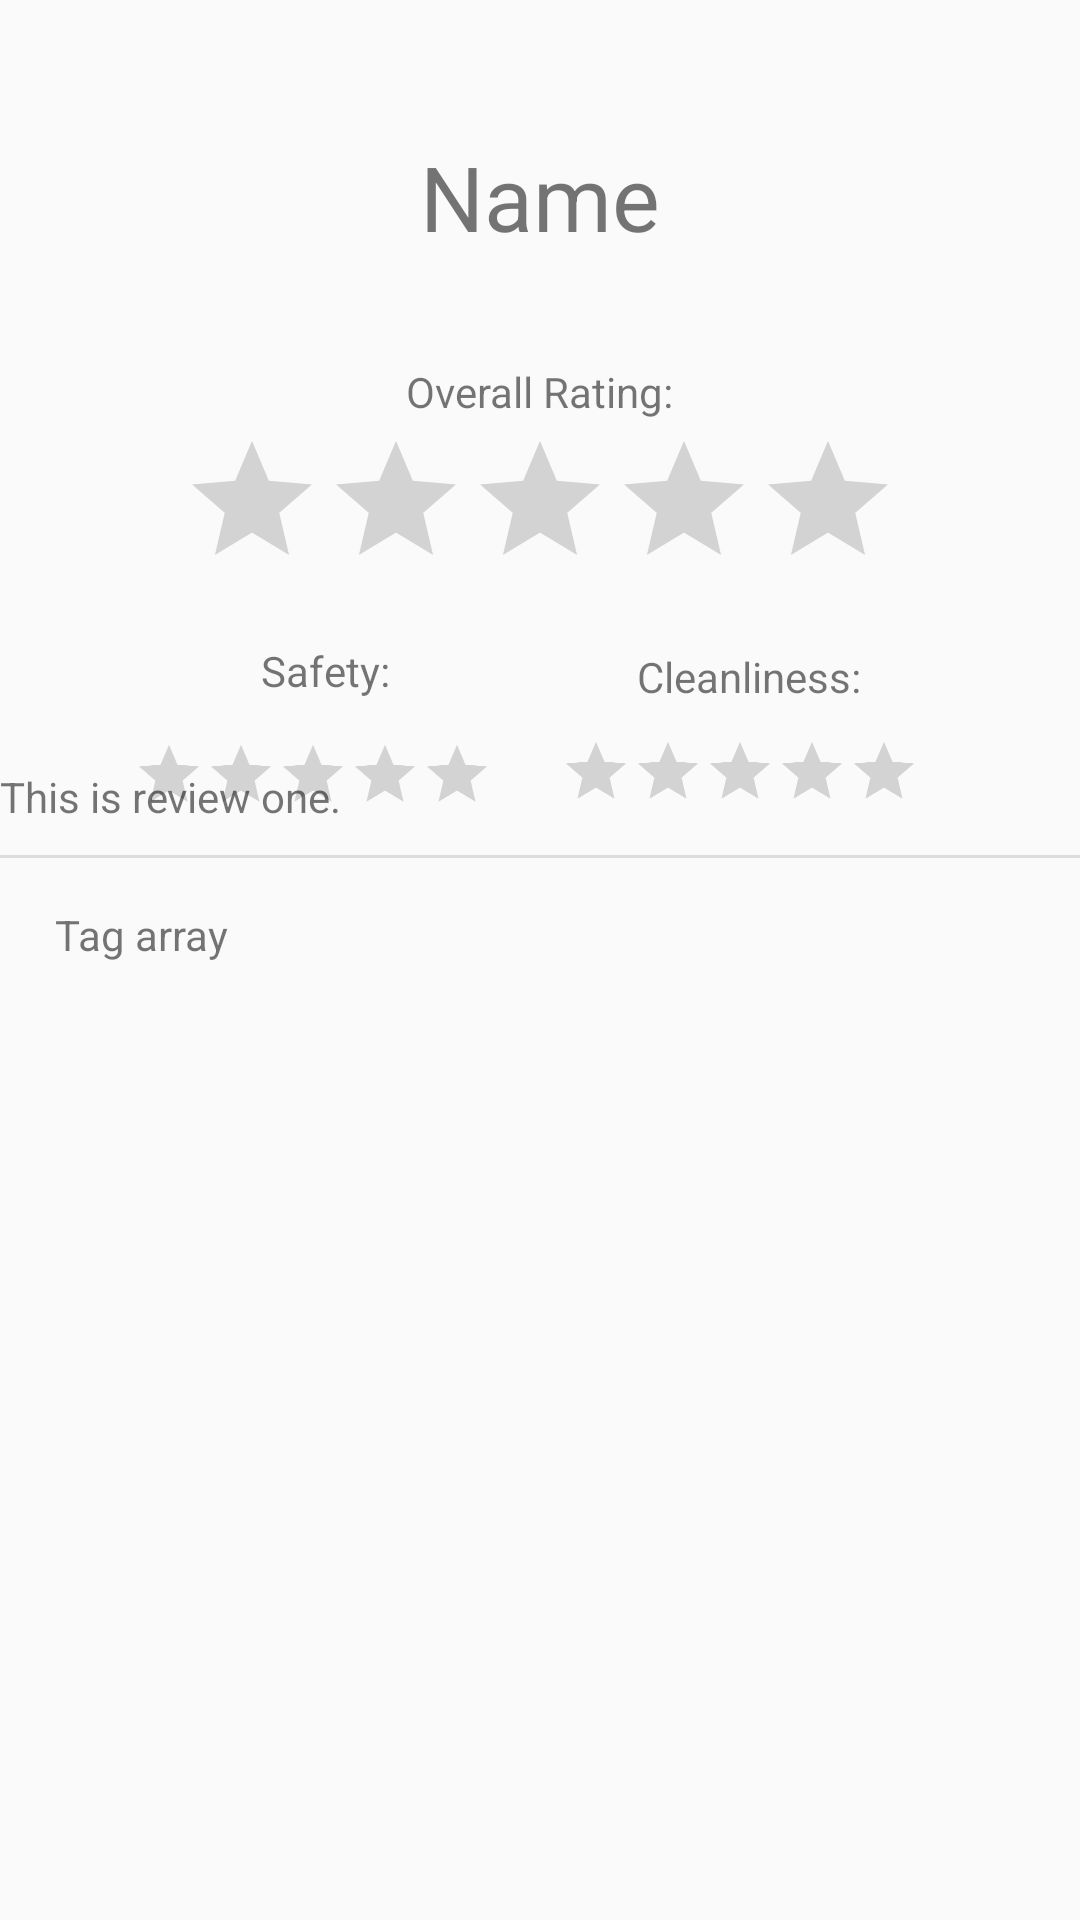

Write the Android layout XML for this screen, with the resource values it uses.
<!-- AndroidManifest.xml: application theme AppTheme -->
<!-- res/layout/displayinfo.xml -->
<?xml version="1.0" encoding="utf-8"?>
<RelativeLayout xmlns:android="http://schemas.android.com/apk/res/android"
    android:layout_width="match_parent" android:layout_height="match_parent">

    <TextView
        android:id="@+id/locationName"
        android:layout_width="match_parent"
        android:layout_height="83dp"
        android:layout_alignParentStart="true"
        android:layout_alignParentLeft="true"
        android:layout_alignParentTop="true"
        android:layout_centerHorizontal="true"
        android:layout_marginStart="0dp"
        android:layout_marginLeft="0dp"
        android:layout_marginTop="24dp"
        android:gravity="center"
        android:text="Name"
        android:textSize="30sp" />

    <RatingBar
        android:id="@+id/overallRatingBar"
        android:layout_width="wrap_content"
        android:layout_height="wrap_content"
        android:layout_alignParentTop="true"
        android:layout_centerHorizontal="true"
        android:layout_marginTop="143dp"
        android:numStars="5"
        android:progressTint="#ffff8800"/>

    <TextView
        android:id="@+id/overallRating"
        android:layout_width="wrap_content"
        android:layout_height="wrap_content"
        android:layout_alignParentTop="true"
        android:layout_centerHorizontal="true"
        android:layout_marginTop="121dp"
        android:text="Overall Rating:" />

    <TextView
        android:id="@+id/safety"
        android:layout_width="wrap_content"
        android:layout_height="wrap_content"
        android:layout_alignParentStart="true"
        android:layout_alignParentLeft="true"
        android:layout_alignParentTop="true"
        android:layout_centerHorizontal="true"
        android:layout_marginStart="87dp"
        android:layout_marginLeft="87dp"
        android:layout_marginTop="214dp"
        android:text="Safety:" />

    <RatingBar
        android:id="@+id/safetyRatingBar"
        android:layout_width="wrap_content"
        android:layout_height="wrap_content"
        android:layout_alignParentStart="true"
        android:layout_alignParentLeft="true"
        android:layout_alignParentTop="true"
        android:layout_centerHorizontal="true"
        android:layout_marginStart="-16dp"
        android:layout_marginLeft="-16dp"
        android:layout_marginTop="232dp"
        android:numStars="5"
        android:scaleX="0.5"
        android:scaleY="0.5" />

    <TextView
        android:id="@+id/cleanliness"
        android:layout_width="wrap_content"
        android:layout_height="wrap_content"
        android:layout_alignParentTop="true"
        android:layout_alignParentEnd="true"
        android:layout_alignParentRight="true"
        android:layout_marginTop="216dp"
        android:layout_marginEnd="73dp"
        android:layout_marginRight="73dp"
        android:text="Cleanliness:" />

    <RatingBar
        android:id="@+id/cleanlinessRatingBar"
        android:layout_width="wrap_content"
        android:layout_height="wrap_content"
        android:layout_alignParentTop="true"
        android:layout_alignParentEnd="true"
        android:layout_centerVertical="true"
        android:layout_marginTop="231dp"
        android:layout_marginEnd="-7dp"
        android:scaleX="0.5"
        android:scaleY="0.5"
        android:layout_alignParentRight="true"
        android:layout_marginRight="-7dp" />

    <View
        android:id="@+id/divider"
        android:layout_width="match_parent"
        android:layout_height="1dp"
        android:layout_alignParentStart="true"
        android:layout_alignParentTop="true"
        android:layout_marginTop="285dp"
        android:background="?android:attr/listDivider"
        android:layout_alignParentLeft="true" />

    <TextView
        android:id="@+id/topThreeTags"
        android:layout_width="323dp"
        android:layout_height="30dp"
        android:layout_alignParentTop="true"
        android:layout_centerHorizontal="true"
        android:layout_marginTop="302dp"
        android:text="Tag array" />

    <androidx.core.widget.NestedScrollView
        android:id="@+id/ratingsScrollView"
        android:layout_width="match_parent"
        android:layout_height="384dp"
        android:layout_alignParentEnd="true"
        android:layout_alignParentRight="true"
        android:layout_alignParentBottom="true"
        android:layout_centerHorizontal="true"
        android:layout_marginEnd="0dp"
        android:layout_marginRight="0dp"
        android:layout_marginBottom="0dp"
        android:fillViewport="true"
        android:isScrollContainer="true">

        <LinearLayout
            android:layout_width="match_parent"
            android:layout_height="wrap_content"
            android:orientation="vertical" >

            <TextView
                android:id="@+id/Review"
                android:layout_width="wrap_content"
                android:layout_height="wrap_content"
                android:text="This is review one." />

        </LinearLayout>
    </androidx.core.widget.NestedScrollView>

</RelativeLayout>
<!-- resources referenced by this layout -->
<resources>
  <style name="AppTheme" parent="Theme.AppCompat.Light.NoActionBar"> 
          
          <item name="colorPrimary">@color/colorPrimary</item>
          <item name="colorPrimaryDark">@color/colorPrimaryDark</item>
          <item name="colorAccent">@color/colorAccent</item>
      </style>
  <color name="colorPrimary">#008577</color>
  <color name="colorPrimaryDark">#00574B</color>
  <color name="colorAccent">#D70CBC</color>
</resources>
